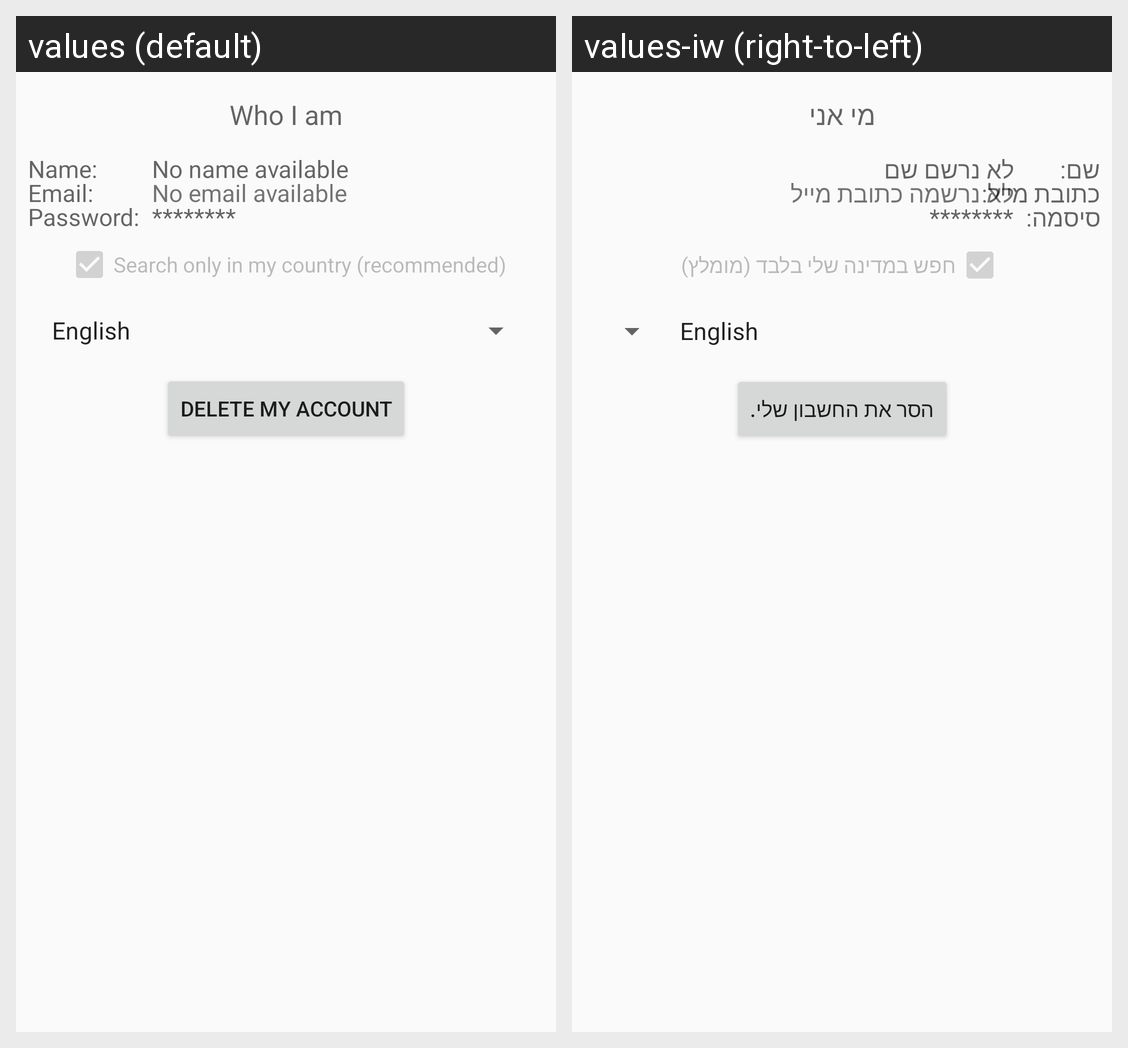

The Android screen above is rendered under two locales of the same app. Produce the string resources it draws, with the default and per-locale values.
Android screen res/layout/activity_preferences.xml rendered under 2 locales, left to right: values (default), values-iw (right-to-left). Device: Nexus 5 (rendered at 1080×1920; each locale shown at half size, 540×960, under a caption strip naming it); theme AppTheme.
Strings drawn on this screen, with the default value and each locale's value (text and hints the layout hard-codes, and strings that could not be matched under every locale, appear in the picture but are not listed):

who_i_am
  values: Who I am
  values-iw: מי אני

name_doublepoints
  values: Name:
  values-iw: שם:

no_name_available
  values: No name available
  values-iw: לא נרשם שם

email_doublepoints
  values: Email:
  values-iw: כתובת מייל:

no_email_available
  values: No email available
  values-iw: לא נרשמה כתובת מייל

password_doublepoints
  values: Password:
  values-iw: סיסמה:

hidden_password
  values: ********
  values-iw: ********

search_only_in_my_country
  values: Search only in my country (recommended)
  values-iw: חפש במדינה שלי בלבד (מומלץ)

delete_my_account
  values: Delete my Account
  values-iw: הסר את החשבון שלי.
